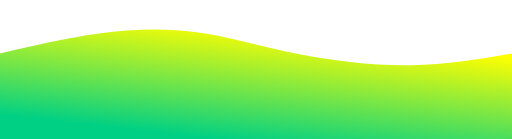
t = 0.00 s
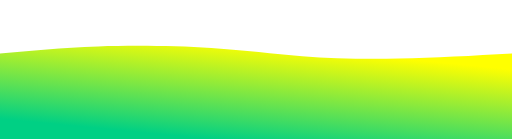
t = 0.75 s
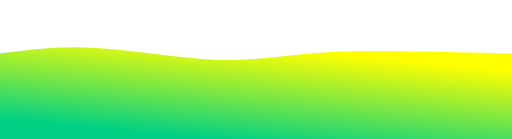
t = 1.25 s
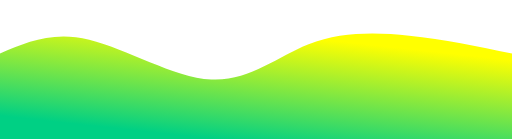
t = 2.00 s
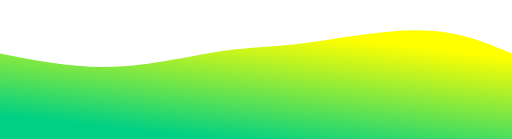
t = 2.75 s
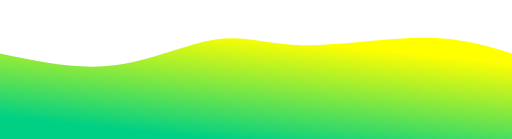
t = 3.25 s

The animated SVG that drew these frames (rendered in a browser with its animation timeline set to each time). Animation: 1 CSS @keyframes rule; one cycle of 4.00 s, repeats indefinitely.

<svg width="100%" height="100%" id="svg" viewBox="0 0 1440 390" xmlns="http://www.w3.org/2000/svg" class="transition duration-300 ease-in-out delay-150"><style>
          .path-0{
            animation:pathAnim-0 4s;
            animation-timing-function: linear;
            animation-iteration-count: infinite;
          }
          @keyframes pathAnim-0{
            0%{
              d: path("M 0,400 L 0,150 C 92.70813397129183,128.28708133971293 185.41626794258366,106.57416267942584 278,94 C 370.58373205741634,81.42583732057416 463.043062200957,77.99043062200957 553,90 C 642.956937799043,102.00956937799043 730.4114832535886,129.46411483253587 832,150 C 933.5885167464114,170.53588516746413 1049.311004784689,184.1531100478469 1153,183 C 1256.688995215311,181.8468899521531 1348.3444976076555,165.92344497607655 1440,150 L 1440,400 L 0,400 Z");
            }
            25%{
              d: path("M 0,400 L 0,150 C 84.5263157894737,146.16267942583733 169.0526315789474,142.32535885167462 275,142 C 380.9473684210526,141.67464114832538 508.31578947368416,144.86124401913875 608,149 C 707.6842105263158,153.13875598086125 779.6842105263158,158.2296650717703 856,160 C 932.3157894736842,161.7703349282297 1012.9473684210527,160.2200956937799 1111,158 C 1209.0526315789473,155.7799043062201 1324.5263157894738,152.88995215311004 1440,150 L 1440,400 L 0,400 Z");
            }
            50%{
              d: path("M 0,400 L 0,150 C 73.75119617224883,118.10526315789473 147.50239234449765,86.21052631578945 251,111 C 354.49760765550235,135.78947368421055 487.7416267942583,217.26315789473685 594,223 C 700.2583732057417,228.73684210526315 779.5311004784688,158.73684210526318 868,124 C 956.4688995215312,89.26315789473684 1054.133971291866,89.78947368421052 1151,100 C 1247.866028708134,110.21052631578948 1343.933014354067,130.10526315789474 1440,150 L 1440,400 L 0,400 Z");
            }
            75%{
              d: path("M 0,400 L 0,150 C 113.85645933014354,187.98086124401914 227.71291866028707,225.96172248803828 337,213 C 446.2870813397129,200.03827751196172 551.0047846889953,136.13397129186603 629,117 C 706.9952153110047,97.86602870813397 758.2679425837318,123.50239234449761 856,119 C 953.7320574162682,114.49760765550239 1097.9234449760768,79.85645933014354 1203,80 C 1308.0765550239232,80.14354066985646 1374.0382775119615,115.07177033492823 1440,150 L 1440,400 L 0,400 Z");
            }
            100%{
              d: path("M 0,400 L 0,150 C 92.70813397129183,128.28708133971293 185.41626794258366,106.57416267942584 278,94 C 370.58373205741634,81.42583732057416 463.043062200957,77.99043062200957 553,90 C 642.956937799043,102.00956937799043 730.4114832535886,129.46411483253587 832,150 C 933.5885167464114,170.53588516746413 1049.311004784689,184.1531100478469 1153,183 C 1256.688995215311,181.8468899521531 1348.3444976076555,165.92344497607655 1440,150 L 1440,400 L 0,400 Z");
            }
          }</style><defs><linearGradient id="gradient" x1="73%" y1="5%" x2="27%" y2="95%"><stop offset="5%" stop-color="#ffff00"></stop><stop offset="95%" stop-color="#00d084"></stop></linearGradient></defs><path d="M 0,400 L 0,150 C 92.70813397129183,128.28708133971293 185.41626794258366,106.57416267942584 278,94 C 370.58373205741634,81.42583732057416 463.043062200957,77.99043062200957 553,90 C 642.956937799043,102.00956937799043 730.4114832535886,129.46411483253587 832,150 C 933.5885167464114,170.53588516746413 1049.311004784689,184.1531100478469 1153,183 C 1256.688995215311,181.8468899521531 1348.3444976076555,165.92344497607655 1440,150 L 1440,400 L 0,400 Z" stroke="none" stroke-width="0" fill="url(#gradient)" fill-opacity="1" class="transition-all duration-300 ease-in-out delay-150 path-0"></path></svg>
